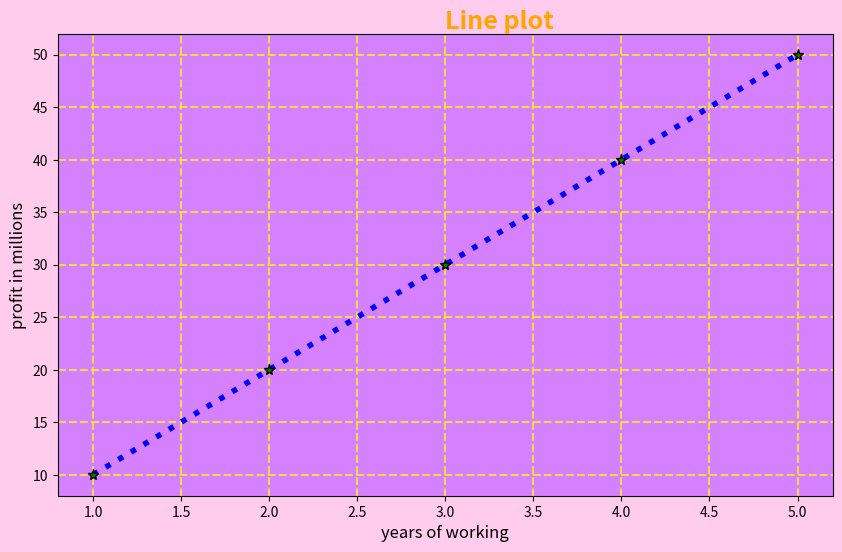

Python code for this plot:
import matplotlib.pyplot as plt
import numpy as np
x=[1,2,3,4,5]
y=[10,20,30,40,50]
plt.figure(figsize=(10,6),dpi=100)
plt.plot(x,y,color='blue',ls=':',lw=4,marker='*',markerfacecolor='green',markersize=8,markeredgecolor='black')
plt.title("Line plot",fontsize=18,ha='left',va='top',fontweight='bold',color='orange')
plt.xlabel("years of working",fontsize=12)
plt.ylabel("profit in millions",fontsize=12)
plt.gca().set_facecolor("#d580ff")
plt.gcf().set_facecolor("#ffccee")
plt.grid(True,ls='--',lw=1.5,alpha=0.7,color='yellow')
plt.show()